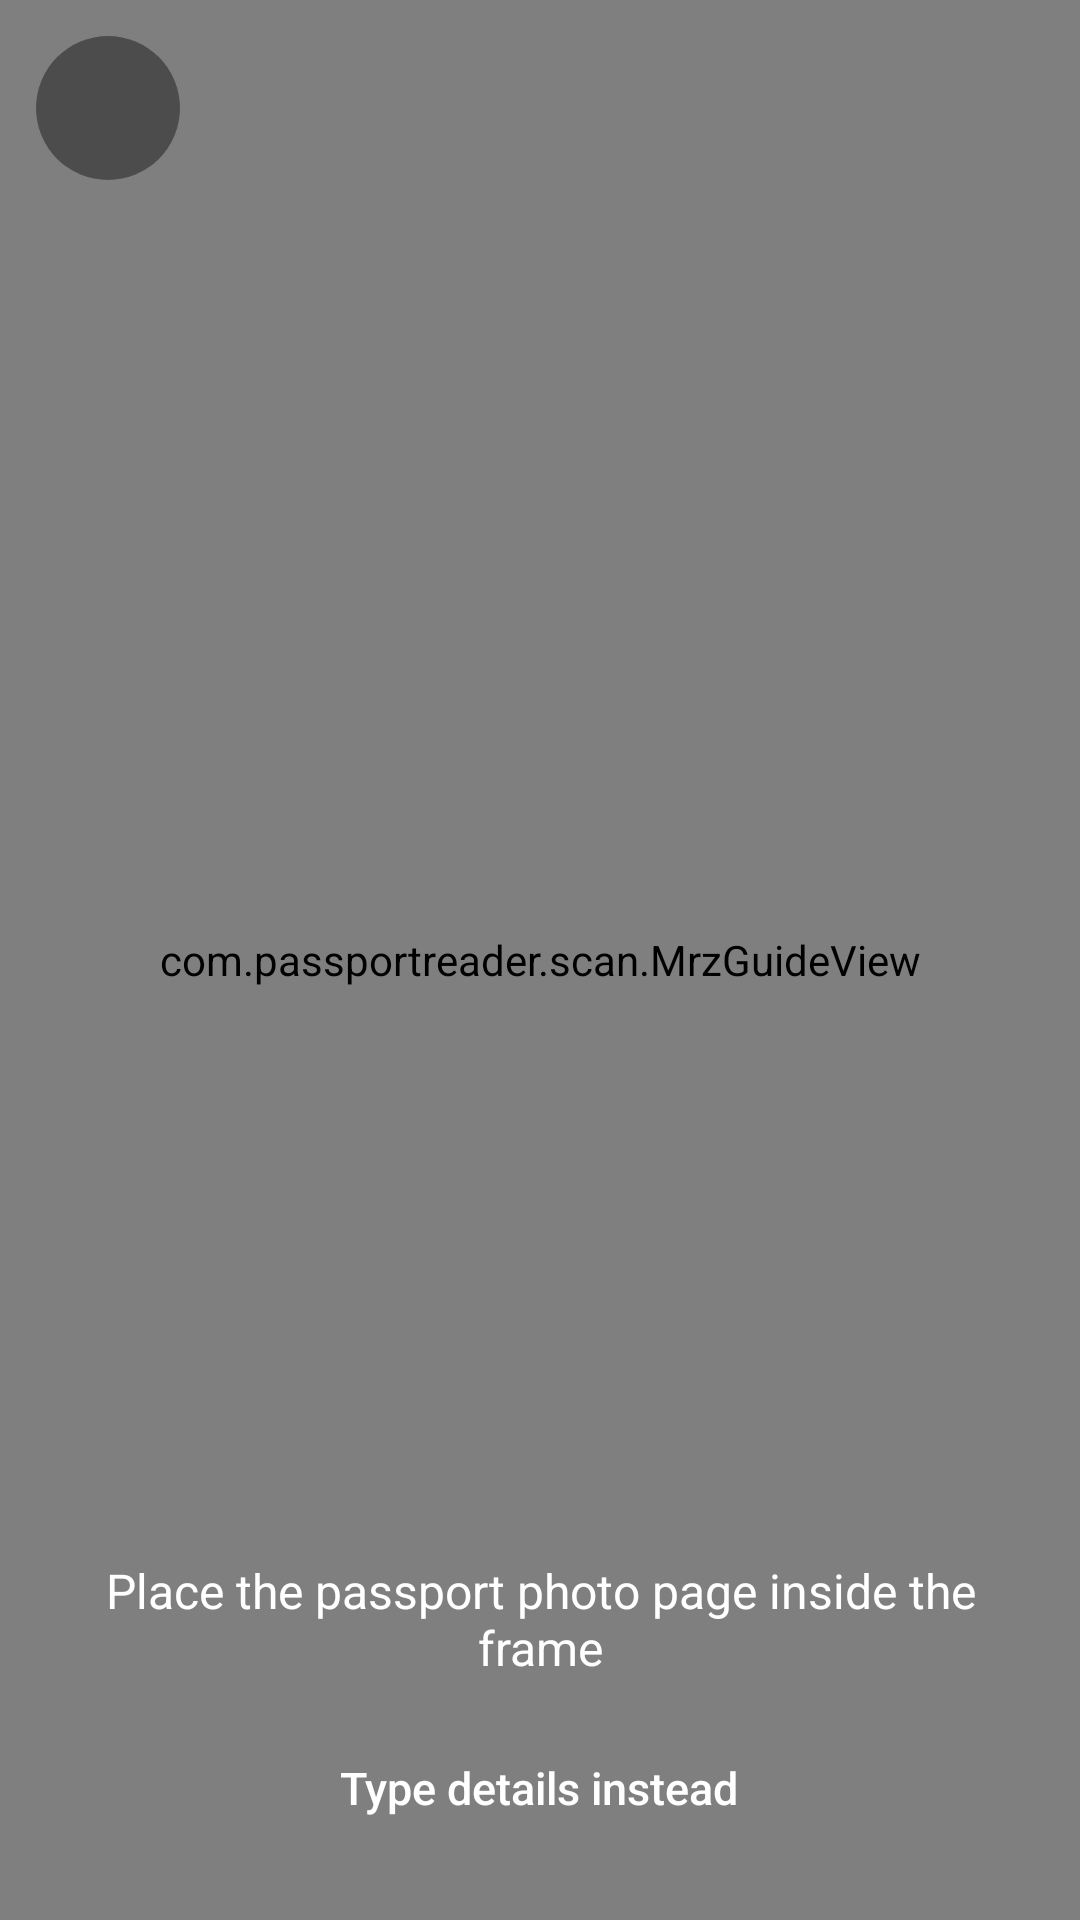

Layout XML and referenced resources for this Android screen:
<!-- AndroidManifest.xml: activity theme Theme.PassportReader.Scan -->
<!-- res/layout/activity_scan.xml -->
<?xml version="1.0" encoding="utf-8"?>
<FrameLayout xmlns:android="http://schemas.android.com/apk/res/android"
    android:layout_width="match_parent"
    android:layout_height="match_parent"
    android:background="@android:color/black">

    <androidx.camera.view.PreviewView
        android:id="@+id/preview"
        android:layout_width="match_parent"
        android:layout_height="match_parent" />

    <com.passportreader.scan.MrzGuideView
        android:id="@+id/guide"
        android:layout_width="match_parent"
        android:layout_height="match_parent" />

    <LinearLayout
        android:id="@+id/scan_top"
        android:layout_width="match_parent"
        android:layout_height="wrap_content"
        android:orientation="horizontal"
        android:padding="12dp">

        <ImageButton
            android:id="@+id/btn_close"
            android:layout_width="48dp"
            android:layout_height="48dp"
            android:background="@drawable/scan_button_bg"
            android:contentDescription="Close"
            android:src="@drawable/ic_close" />

        <View
            android:layout_width="0dp"
            android:layout_height="1dp"
            android:layout_weight="1" />

        <ImageButton
            android:id="@+id/btn_torch"
            android:layout_width="48dp"
            android:layout_height="48dp"
            android:background="@drawable/scan_button_bg"
            android:contentDescription="Flashlight"
            android:src="@drawable/ic_flash_off"
            android:visibility="gone" />
    </LinearLayout>

    <LinearLayout
        android:id="@+id/scan_controls"
        android:layout_width="match_parent"
        android:layout_height="wrap_content"
        android:layout_gravity="bottom"
        android:gravity="center_horizontal"
        android:orientation="vertical"
        android:padding="20dp">

        <TextView
            android:id="@+id/scan_status"
            android:layout_width="match_parent"
            android:layout_height="wrap_content"
            android:gravity="center"
            android:text="@string/scan_hint"
            android:textColor="#FFFFFF"
            android:textSize="16sp" />

        <Button
            android:id="@+id/btn_manual"
            android:layout_width="wrap_content"
            android:layout_height="48dp"
            android:layout_marginTop="12dp"
            android:background="?android:attr/selectableItemBackground"
            android:text="@string/type_instead"
            android:textAllCaps="false"
            android:textColor="#FFFFFF"
            android:textSize="15sp" />
    </LinearLayout>
</FrameLayout>
<!-- resources referenced by this layout -->
<resources>
  <!-- drawable ic_flash_off (drawable) -->
  <vector xmlns:android="http://schemas.android.com/apk/res/android" android:width="24dp" android:height="24dp" android:viewportWidth="24" android:viewportHeight="24">
      <path android:fillColor="#FFFFFFFF" android:pathData="M3.27,3L2,4.27l5,5V13h3v9l3.58,-6.14L17.73,20 19,18.73 3.27,3zM17,10h-4l4,-8H7v2.18l8.46,8.46L17,10z"/>
  </vector>
  <!-- drawable scan_button_bg (drawable) -->
  <?xml version="1.0" encoding="utf-8"?>
  <ripple xmlns:android="http://schemas.android.com/apk/res/android" android:color="#44FFFFFF">
      <item><shape android:shape="oval"><solid android:color="#66000000"/></shape></item>
  </ripple>
  <string name="scan_hint">Place the passport photo page inside the frame</string>
  <string name="type_instead">Type details instead</string>
  <style name="Theme.PassportReader.Scan" parent="android:Theme.Material.NoActionBar">
          <item name="android:windowBackground">@android:color/black</item>
          <item name="android:colorAccent">@color/primary</item>
      </style>
  <color name="primary">#1D4ED8</color>
</resources>
